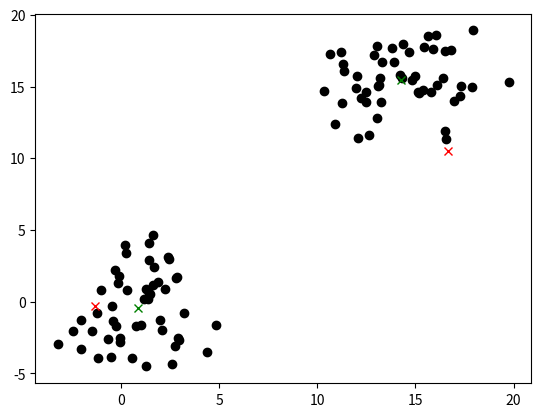

The matplotlib source for this figure:
import numpy as np
from scipy.stats import multivariate_normal as mn
from random import random
import matplotlib.pyplot as plt


class em_gmm():
    def __init__(self, data, K, centroids):
        self.data = data
        self.K = K
        self.n_k = np.zeros((1, K))
        self.pi = np.array([1 / K for i in range(K)])
        self.phi = np.zeros((len(data), K))
        self.mean = centroids
        self.sigma = [np.identity(data.shape[1]) for i in range(K)]

        self.update_phi()

    def train(self, N):
        for n in range(N):
            # E STEP
            self.update_phi()

            # M STEP
            self.update_n_k()
            self.update_pi()
            self.update_mean()
            self.update_sigma()

            # save
            for k in range(self.K):
                k += 1
                file = "Sigma-" + str(k) + "-" + str(n+1) + ".csv"
                np.savetxt(file, self.sigma[k - 1], delimiter=",")
            file = "pi-" + str(n+1) + ".csv"
            np.savetxt(file, self.pi, delimiter=",")
            file = "mu-" + str(n+1) + ".csv"
            np.savetxt(file, self.mean, delimiter=",")

    def update_phi(self):
        for d in range(len(self.data)):
            total = 0
            for k in range(self.K):
                total += self.pi[k] * mn.pdf(self.data[d], mean=self.mean[k], cov=self.sigma[k], allow_singular=True)

            for k in range(self.K):
                self.phi[d][k] = self.pi[k] * mn.pdf(self.data[d], mean=self.mean[k], cov=self.sigma[k], allow_singular=True) / total

    def update_n_k(self):
        self.n_k = np.sum(self.phi, axis=0)
        self.n_k = np.array(self.n_k)

    def update_pi(self):
        for k in range(self.K):
            self.pi[k] = self.n_k[k] / len(self.data)

    def update_mean(self):
        self.mean = np.zeros((self.K, self.data.shape[1]))
        for k in range(self.K):
            for d in range(len(self.data)):
                if self.n_k[k] == 0:
                    print("here:", self.n_k)
                    print(self.phi)
                self.mean[k] += self.phi[d][k] * self.data[d] / self.n_k[k]

    def update_sigma(self):
        self.sigma = [np.zeros((self.data.shape[1], self.data.shape[1])) for i in range(self.K)]
        for k in range(self.K):
            for d in range(len(self.data)):
                self.sigma[k] += self.phi[d][k] / self.n_k[k] * np.multiply(
                    self.data[d] - self.mean[k],
                    (self.data[d] - self.mean[k])[np.newaxis].T
                )


if __name__ == "__main__":
    # create graph points for basic testing
    centroids = [[0, 0], [15, 15]]
    xs = []
    ys = []
    for i in range(50):
        for c in centroids:
            xs.append(c[0] + random() * 5 - random() * 5)
            ys.append(c[1] + random() * 5 - random() * 5)

    # create initial guess
    guess = []
    for c in centroids:
        guess.append([
            c[0] + 5 * (random() - random()),
            c[1] + 5 * (random() - random())
        ])

    # construct data
    data = []
    for i in range(len(xs)):
        data.append([xs[i], ys[i]])

    alg = em_gmm(np.array(data), 2, np.array(guess))
    alg.train(10)

    plt.plot(xs, ys, "o", color="black")
    for g in guess:
        plt.plot(g[0], g[1], "x", color="red")

    for m in alg.mean:
        plt.plot(m[0], m[1], "x", color="green")
        print(m[0], m[1])

    plt.show()